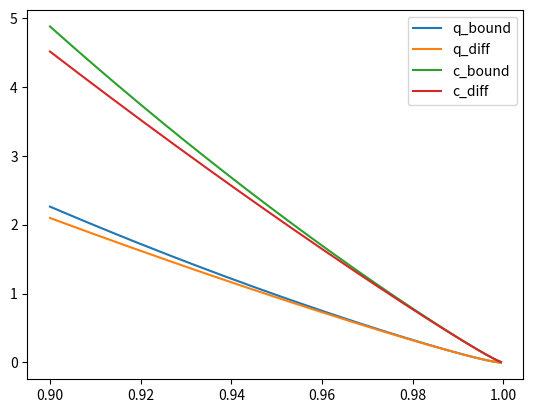

Here is the Python script that generated this plot:
import numpy as np
import matplotlib.pyplot as plt
from scipy.special import hyp2f1
from scipy.stats import burr12

def burr_cdf(x, c, k):
    return 1 - (1 + x**c)**(-k)

def burr_rand(n, c, k):
    return burr12.rvs(c, k, size=n)

def burr_var(alph, c, k):
    return ((1-alph)**(-1/k) - 1)**(1/c)

def burr_cvar(alph, c, k):
    Fv = 1-alph
    r = -1/c
    s = k-1/c
    t = 1-1/c+k
    return c*k/(c*k-1) * Fv**(-1/(c*k)) * hyp2f1(r, s, t, Fv**(1/k))

def burr_var_approx(u, alph, c, k):
    xi = 1/c/k
    sig = sigma(u,c,k)
    Fbar = tau(u,c,k)
    return u + sig/xi * (((1-alph)/Fbar)**(-xi) - 1)

def burr_cvar_approx(u, alph, c, k):
    q = burr_var_approx(u, alph, c, k)
    xi = 1/c/k
    sig = sigma(u,c,k)
    return q/(1-xi) + (sig-xi*u)/(1-xi)

def A(t, c, k):
    return (1-c)/(c * k * (t**(1/k) - 1))

def tau(u, c, k):
    return 1 - burr_cdf(u, c, k)

def sigma(u, c, k):
    t = tau(u,c,k)
    return 1/c/k * t**(-1/k) * (t**(-1/k) - 1)**(1/c - 1)

def s(u, alph, c, k):
    return tau(u, c, k)/(1-alph)

def I_ln_s(u, alph, c, k):
    t = s(u,alph,c,k)
    rho = -1/k
    xi = 1/c/k
    return 1/rho * (t**(xi+rho)/(xi+rho) - t**xi/xi) + 1/xi/(xi+rho)

def var_bound(u, eta, alph, c, k):
    t = s(u,alph,c,k)
    rho = -1/k
    xi = 1/c/k
    L = sigma(u,c,k) * (eta+1) * t**eta * np.abs(A(1/tau(u,c,k),c,k))
    return L * I_ln_s(u, alph, c, k)

def cvar_bound(u, eta, alph, c, k):
    t = s(u,alph,c,k)
    rho = -1/k
    xi = 1/c/k
    L = sigma(u,c,k) * (eta+1) * t**eta * np.abs(A(1/tau(u,c,k),c,k))
    return L * (\
    t**(xi+rho)/rho/(xi+rho)/(1-eta-xi-rho) \
    - t**xi/rho/xi/(1-eta-xi) \
    + 1/xi/(xi+rho)/(1-eta) \
    )

def frequency_func(cvars, cvar_true, eps):
    n = cvars.shape[0]
    abs_err = np.abs(cvars - cvar_true)
    return np.apply_along_axis(sum, 0, abs_err > eps)/n

if __name__ == '__main__':
    eta = 1e-9
    c = 2
    k = 1
    alph = 0.9995
    q_true = burr_var(alph, c, k)
    u_init = burr_var(0.9, c, k)
    u_vals = np.linspace(u_init, q_true, 1000)
    q_approx = np.asarray([burr_var_approx(u, alph, c, k) for u in u_vals])
    q_bound = np.asarray([var_bound(u, eta, alph, c, k) for u in u_vals])

    c_true = burr_cvar(alph, c, k)
    c_approx = np.asarray([burr_cvar_approx(u, alph, c, k) for u in u_vals])
    c_bound = np.asarray([cvar_bound(u, eta, alph, c, k) for u in u_vals])

    taus = np.asarray([tau(u, c, k) for u in u_vals])
    Fus = 1-taus

    plt.plot(Fus, q_bound)
    plt.plot(Fus, np.abs(q_true - q_approx))
    plt.plot(Fus, c_bound)
    plt.plot(Fus, np.abs(c_true - c_approx))
    plt.legend(labels=["q_bound", "q_diff", "c_bound", "c_diff"])

    plt.show()
    plt.clf()
